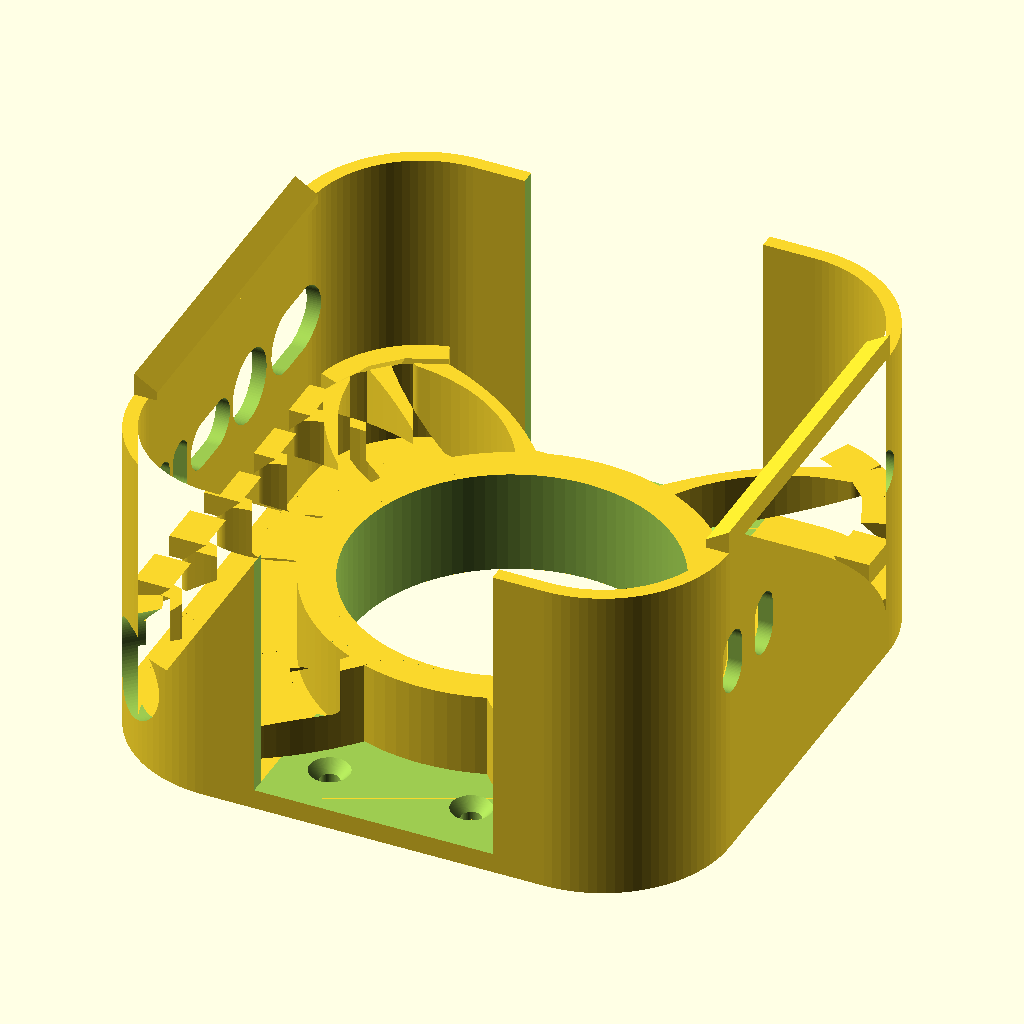
Cell 1: rendered with the file's own defaults.
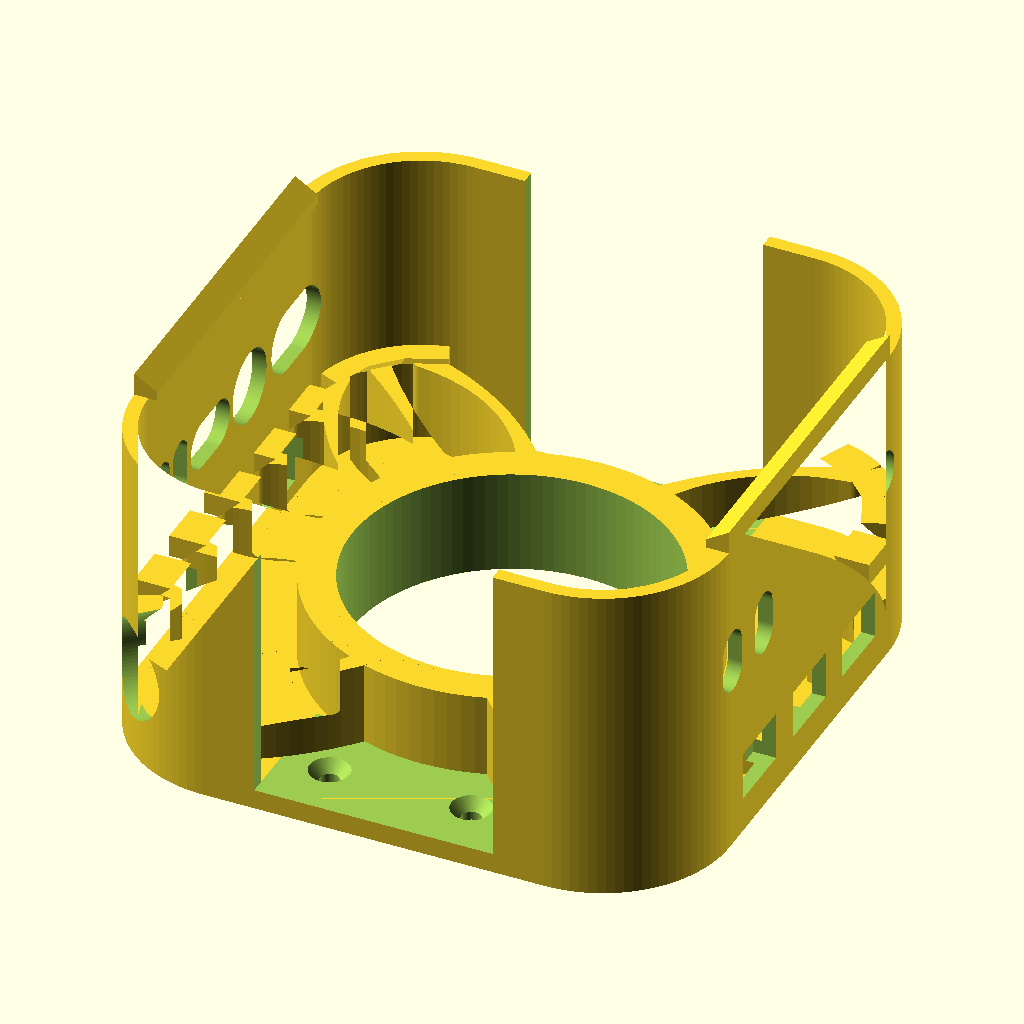
Cell 2: vent = true (everything else at default).
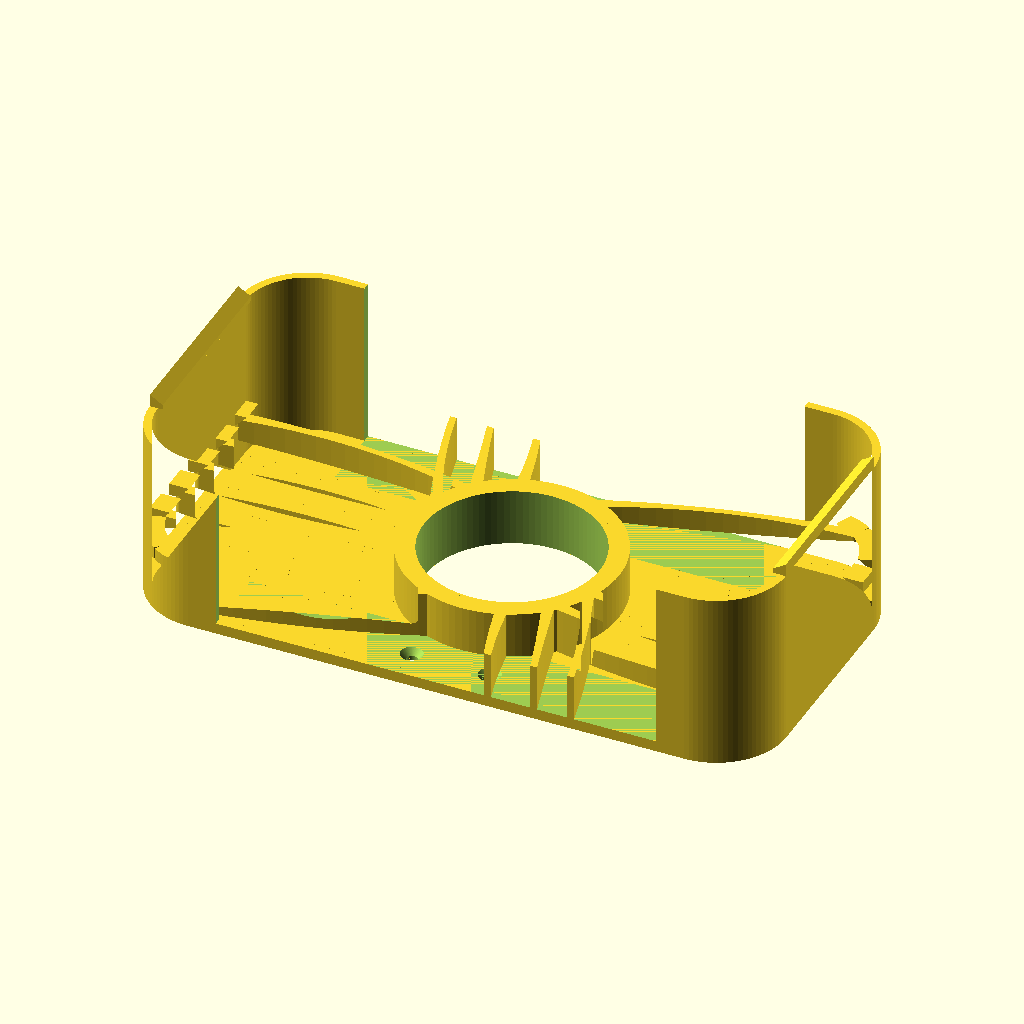
Cell 3 — mini_w set to 254, the other parameters unchanged.
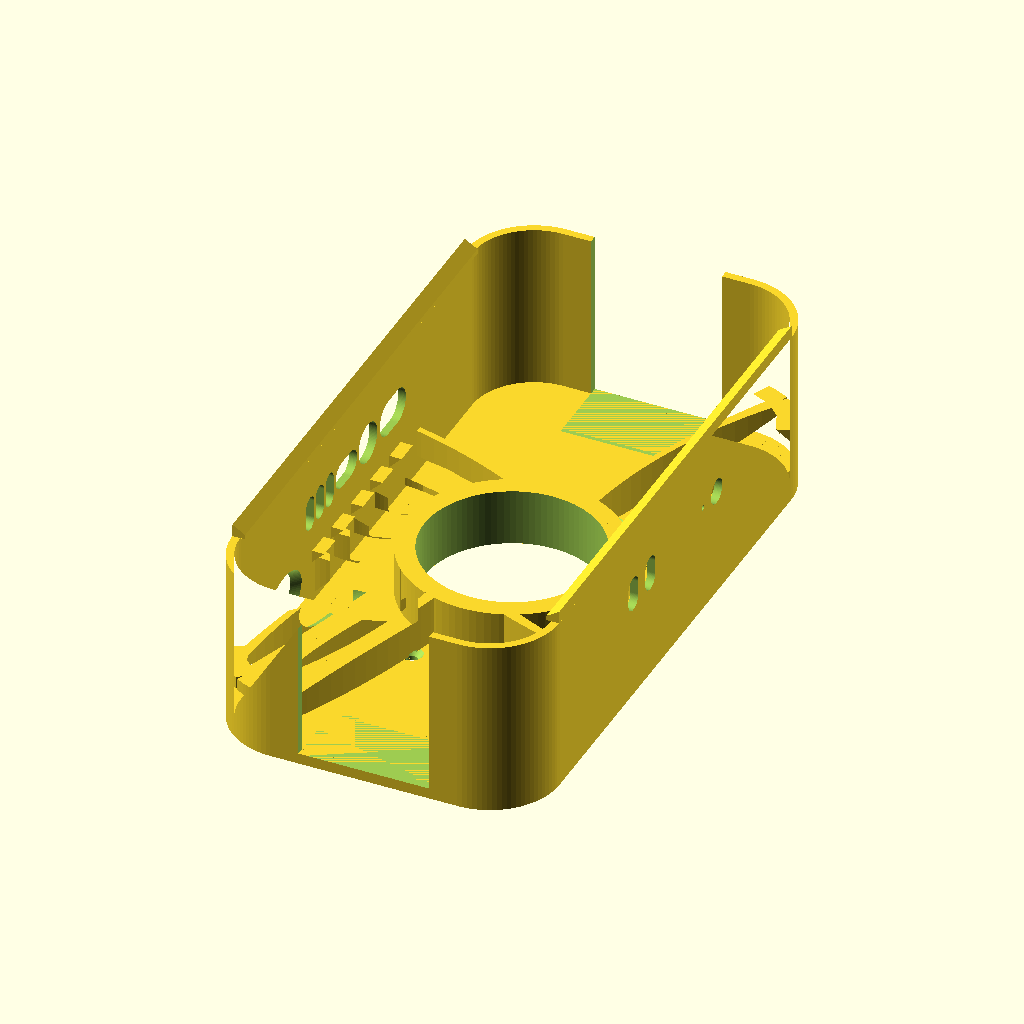
Cell 4 — mini_h set to 254, the other parameters unchanged.
All cells are drawn from the same view direction (rotation 55°, 0°, 25°, orthographic, colour scheme Cornfield), but the view is re-fitted for each cell, so position and scale can differ between cells as well as the parameter.
OpenSCAD source file versions/v14_pbutton-side-finger-hole.scad:
// ============================================================
//  Mac Mini (M4 / M4 Pro) Wall Mount  —  parametric, corner-hugging
//  Spec: docs/superpowers/specs/2026-06-17-macmini-wall-mount-design.md
//
//  Orientation (mounted on wall, +Z = out of wall toward room):
//    - Apple-logo (top) face   -> room (+Z)
//    - Bottom face (intake+power button) -> wall, held off by standoff
//    - Back edge (6 ports + exhaust) -> DOWN (-Y), open
//    - Front edge (USB-C + headphone) -> UP (+Y), open
//
//  Retention: four corner pockets conform to the Mini's 25 mm rounded
//  corners and cup them -> they hold the Mini in-plane (incl. its weight)
//  with no separate ledges. Flexible left/right side rails carry snap
//  hooks that retain it in Z. Central standoff sets the air/finger gap.
//  Top & bottom straight edges are left open for the ports + exhaust.
//  Print backplate-down (no supports); material: ASA.
// ============================================================

/* ---------- Mac Mini dimensions (Apple M4/M4 Pro chassis) ---------- */
mini_w   = 127;   // width  (X)
mini_h   = 127;   // height (Y)
mini_t   = 50;    // thickness (Z, wall -> room)
corner_r = 25;    // rounded-corner radius (measured from Macmini.glb; tunable)

/* ---------- Fit / structure ---------- */
fit      = 0.4;   // per-side clearance around the Mini
gap      = 19.05; // back spacer = 3/4 inch (intake gap + power-button access)
back_th  = 4.5;   // backplate thickness
wall_th  = 3.2;   // capture-wall thickness
lip_flat = 2.0;   // flat catch depth of the side snap hooks
screw_x  = 16;    // wall-screw X offset: 2 screws per OPEN top/bottom baseplate segment -> (±screw_x, ±screw_y)
screw_y  = 54;    // wall-screw Y: out in the open ±Y segments (no rib/wall/standoff above) so a driver
                  // has clear vertical access to the countersunk head. (The old corner screws sat
                  // UNDER the diagonal ribs at z=back_th and couldn't be reached to drive.)
ridge_w   = 5;    // rest-ridge protrusion + 45-deg chamfer height (Mini base sits on the top)
ridge_lift = 4;   // raise the rest-ridges ABOVE the spacer's contact plane (z=zmb) by this much.
                  // The Mini's perimeter (where the ridges land) is RECESSED relative to the
                  // central base the 88mm spacer touches, so ridges level with the spacer never
                  // touch. *** VERIFY on the real Mini: set = perimeter recess depth. ***
port_post = 7;    // (legacy) rail end-structure; the top/bottom opening is now governed by
                  // corner_sweep below, not this.
corner_sweep = 12;// how far the top/bottom walls wrap PAST each corner onto the straight edge.
                  // bigger = walls sweep further around the corners (more corner capture).

/* ---------- Wall screws (#8 wood screw / drywall anchor) ---------- */
screw_d  = 4.5;   // shank clearance
head_d   = 9.0;   // countersink head dia
csink    = 2.6;   // countersink depth

/* ---------- Airflow vents in the side rails ---------- */
vent     = false; // airflow vents CLOSED
vent_h   = 16;    // slot height (Y)
vent_z0  = 8;     // slot bottom (Z)
vent_z1  = gap;   // slot top (Z)

$fn = 96;

/* ---------- Derived ---------- */
sw  = mini_w + 2*fit;          // slot width
sh  = mini_h + 2*fit;          // slot height
cr  = corner_r + fit;          // slot corner radius
ow  = sw + 2*wall_th;          // frame outer width
oh  = sh + 2*wall_th;          // frame outer height
orr = cr + wall_th;            // frame outer corner radius
zmb = back_th + gap;           // Mini bottom (intake/wall) face (Z)
zmt = zmb + mini_t;            // Mini top (logo/room) face (Z)
port_z = zmb + 22;             // port band centre: ~22mm above the wall-side face
rx  = sw/2;                    // inner face of side rail (X)
sy  = sh/2 - corner_r;         // half-length of a straight side edge (Y)
ox  = sw/2 - corner_r - corner_sweep;  // half-width of top/bottom opening; wall wraps corner_sweep past each corner
ex  = screw_x;                 // screw X (in the open top/bottom segments)
ey  = screw_y;                 // screw Y (in the open top/bottom segments)

/* ============================================================ */

// 2D rounded rectangle, w x h, corner radius r, centred
module rrect(w, h, r) offset(r) square([w - 2*r, h - 2*r], center = true);

module backplate() {
    // minimized footprint: just the rounded frame body, no protruding screw ears
    linear_extrude(back_th)
        rrect(ow, oh, orr);
}

standoff_d    = 88;        // round spacer outer dia (was 45) — wide central pad reaches the Mini's
                           //   solid base; the perimeter rest-ridges miss it past the cooling vents
standoff_bore = 72;        // central bore pushed wider (37->62->72) to shed more material. Now that the
                           //   join struts are FULL height they carry the structure, so the pad can be a
                           //   thin 8mm ring (r36->44, ~20cm2 contact) + full-height struts that also
                           //   contact the Mini centrally. (~75 dia max: strut roots sit at r37.5.)
lighten       = false;     // lightening windows removed — they clashed with the 88mm pad and worked
                           //   against the added rigidity (set true only if weight matters more)
lighten_d     = 42;        // (unused while lighten = false)

/* ---------- Organic "topology-optimized" join struts: pad -> side rails AND corners ---------- */
join_wall   = true;       // low curved struts fanning from the pad across a wide span of each side rail
join_h      = zmb;        // FULL height (= standoff/bore height): the struts now carry the structure
                          //   the solid pad used to -> far stiffer in bending, replaces material.
                          //   Tops sit at the Mini base plane, adding central contact.
join_n      = 5;          // struts per side rail
join_spread = 34;         // half-span (Y) of rail the fan attaches across (a wide arc of the side wall)
join_t_end  = 5;          // strut thickness where it meets the pad / the rail
join_t_mid  = 2.6;        // thinner mid-span (topology-optimized: material only where it's stressed)
join_bow    = 9;          // organic curvature of the outer struts
join_in     = standoff_d/2 - 4;   // pad-side root radius (fuses into the pad ring)
join_nc     = 3;          // struts per CORNER (organic fan that REPLACES the old thick diagonal rib)
join_corner_arc = 22;     // half-arc (deg) of the corner the corner-fan struts spread across

/* ---------- Support shelves (replace the continuous rest-ledge): one small shelf per strut ---------- */
shelf_len   = 10;         // length of each shelf segment (along the wall) — discrete, sits on a strut
pb_clear    = true;       // finger access to the (wall-facing) power button — through the curved SIDE wall
pb_x        = -47.9;      // power-button centre (harness coords) — from Macmini.glb 'power button' mesh
pb_y        = -47.9;      //   (back/-X side, by the -Y corner); button press-face is at z~29
pb_finger   = 22;         // diameter of the finger hole through the curved corner wall
pb_z        = 20;         // hole-centre height: in the standoff gap, top reaches up to the button (~z29-31)

module lighten_holes() {
    for (a = [0, 90, 180, 270])
        rotate([0, 0, a]) translate([0, lighten_d, -1])
            linear_extrude(back_th + 2)
                offset(6) square([34, 10], center = true);   // ~46 x 22 rounded window
}

module standoff() {
    // central pad that contacts the Mini's base puck (bored hollow in mount())
    cylinder(h = zmb, d = standoff_d);
}

// Quadratic Bezier point
function bez(p0, p1, p2, t) =
    [ pow(1-t,2)*p0[0] + 2*(1-t)*t*p1[0] + t*t*p2[0],
      pow(1-t,2)*p0[1] + 2*(1-t)*t*p1[1] + t*t*p2[1] ];

// One organic tapered strut (2D): thick where it anchors (ends), thin mid-span.
module join_strut2d(p0, p1, p2, seg = 16) {
    for (i = [0 : seg-1]) {
        t0 = i/seg;  t1 = (i+1)/seg;
        r0 = (join_t_mid + (join_t_end - join_t_mid)*pow(2*t0-1, 2)) / 2;
        r1 = (join_t_mid + (join_t_end - join_t_mid)*pow(2*t1-1, 2)) / 2;
        hull() {
            translate(bez(p0,p1,p2,t0)) circle(r = r0);
            translate(bez(p0,p1,p2,t1)) circle(r = r1);
        }
    }
}

// Fan of struts from the pad ring out to a wide span of the +X side rail.
module join_fan_rightX() {
    for (i = [0 : join_n-1]) {
        f  = (join_n == 1) ? 0 : (i/(join_n-1))*2 - 1;   // -1..1 across the fan
        yr = f * join_spread;                            // attach point on the rail (Y)
        pa = f * 42;                                     // root fanned +/-42 deg around +X on the pad
        p0 = [ join_in*cos(pa), join_in*sin(pa) ];       // pad-ring root
        p2 = [ rx, yr ];                                 // rail attach
        dx = p2[0]-p0[0]; dy = p2[1]-p0[1]; L = sqrt(dx*dx + dy*dy);
        mid = [ (p0[0]+p2[0])/2, (p0[1]+p2[1])/2 ];
        p1 = [ mid[0] - (dy/L)*join_bow*f, mid[1] + (dx/L)*join_bow*f ];  // bow splays outward with f
        join_strut2d(p0, p1, p2);
    }
}
// Extended organic fan from the pad out to a wider arc of the +45 corner wall.
// Replaces the old thick diagonal rib with several thinner triangulated struts.
module join_fan_corner() {
    cc = [sw/2 - cr, sh/2 - cr];                      // inner corner-arc centre (+X+Y)
    for (i = [0 : join_nc-1]) {
        f   = (join_nc == 1) ? 0 : (i/(join_nc-1))*2 - 1;   // -1..1 across the fan
        phi = 45 + f*join_corner_arc;                 // attach angle on the corner arc
        p2  = [ cc[0] + cr*cos(phi), cc[1] + cr*sin(phi) ];  // corner-wall attach (end circle embeds in)
        pa  = 45 + f*25;                              // pad-root angle, tracking the fan
        p0  = [ join_in*cos(pa), join_in*sin(pa) ];   // pad-ring root
        dx = p2[0]-p0[0]; dy = p2[1]-p0[1]; L = sqrt(dx*dx + dy*dy);
        mid = [ (p0[0]+p2[0])/2, (p0[1]+p2[1])/2 ];
        p1  = [ mid[0] - (dy/L)*join_bow*f, mid[1] + (dx/L)*join_bow*f ];
        join_strut2d(p0, p1, p2);
    }
}
module join_walls() {
    linear_extrude(join_h) {
        join_fan_rightX(); mirror([1,0,0]) join_fan_rightX();        // to the two side rails
        for (a = [0, 90, 180, 270]) rotate([0, 0, a]) join_fan_corner();  // to the four corners
    }
}

/* ---------- Support shelves: short chamfered ledges, each sitting on a join strut ----------
   Replaces the old continuous rest-ridge. Each shelf is a small ledge at the recessed-perimeter
   height (zr); a full-height join strut lands directly beneath it -> clean support + print path.
   The same chamfered profile is placed on the straight rails AND on the swept corner walls. */
// one straight shelf on the +X rail at y=yc (mirrored by sx); top at zr, 45° underside (prints in place)
module rail_shelf(sx, yc) {
    zr = zmb + ridge_lift;
    pts = [[rx-ridge_w, zr], [rx+wall_th, zr], [rx+wall_th, zr-ridge_w], [rx, zr-ridge_w]];
    scale([sx, 1, 1])
        translate([0, yc + shelf_len/2, 0]) rotate([90,0,0]) linear_extrude(shelf_len) polygon(pts);
}
// one shelf on the rounded corner wall (the new swept-wall section) at arc-angle phi; top at zr
module corner_shelf(phi) {
    zr = zmb + ridge_lift; cc = [sw/2 - cr, sh/2 - cr];
    pts = [[cr-ridge_w, zr], [cr+wall_th, zr], [cr+wall_th, zr-ridge_w], [cr, zr-ridge_w]];
    translate(cc) rotate([0,0,phi])
        translate([0, shelf_len/2, 0]) rotate([90,0,0]) linear_extrude(shelf_len) polygon(pts);
}
// place one shelf above each join strut (both rails + all four swept corners); skip the power-button zone
module support_shelves() {
    for (sx = [1, -1])
        for (i = [0 : join_n-1]) {
            f  = (join_n == 1) ? 0 : (i/(join_n-1))*2 - 1;
            rail_shelf(sx, f * join_spread);   // any shelf inside the button pocket is removed by pb_cut()
        }
    for (a = [0, 90, 180, 270]) rotate([0,0,a])
        for (i = [0 : join_nc-1]) {
            f = (join_nc == 1) ? 0 : (i/(join_nc-1))*2 - 1;
            corner_shelf(45 + f*join_corner_arc);
        }
}
// clears the power button: removes everything above pb_clear_h in a zone next to the rail
// (also shortens the join struts there to pb_clear_h -> "ribs beneath the button = 3 mm")
module pb_cut() {
    // The power button faces the wall, so a backplate hole is useless when mounted flush. Instead cut
    // a finger-sized hole through the exposed CURVED CORNER SIDE WALL, aimed radially at the button, in
    // the standoff-gap band — also clears the struts/shelves in the finger path. The channel is shifted
    // outward so its inner end stays clear of the central pad; the backplate stays solid.
    rb  = norm([pb_x, pb_y]);          // button radius from centre (~67.7)
    dir = atan2(pb_y, pb_x);           // direction to the button / corner (~ -135 deg)
    translate([(rb + 8)*cos(dir), (rb + 8)*sin(dir), pb_z])
        rotate([0, 0, dir]) rotate([0, 90, 0])
            cylinder(h = 44, d = pb_finger, center = true);
}

// Rounded capture frame, full height, with top & bottom straight sections opened
module frame() {
    difference() {
        linear_extrude(zmt)
            difference() { rrect(ow, oh, orr); rrect(sw, sh, cr); }
        // open the top & bottom port edges across the full opening width.
        // cut from the start of the corner arc (sh/2 - corner_r) outward, so
        // the rounded corner material in front of the outer ports is removed
        // too. stops short of the central standoff (y stays > slot-corner).
        oy0 = sh/2 - corner_r - 2;
        oy1 = oh/2 + 2;
        for (s = [-1, 1])
            translate([-ox, (s > 0) ? oy0 : -oy1, back_th])
                cube([2*ox, oy1 - oy0, zmt - back_th + 10]);
    }
}

// Snap hook sitting on top of one side rail (right); left = mirror.
module side_hook_right() {
    pts = [
        [rx - lip_flat, zmt],                       // catch tip (over the Mini)
        [rx + wall_th,  zmt],                        // outer (over the wall top)
        [rx + wall_th,  zmt + wall_th + lip_flat],
        [rx - lip_flat, zmt + lip_flat]              // 45-deg self-supporting top
    ];
    translate([0, sy, 0])
        rotate([90, 0, 0])
            linear_extrude(height = 2*sy)            // only along the straight edge
                polygon(pts);
}

module side_hooks() {
    side_hook_right();
    mirror([1,0,0]) side_hook_right();
}

module screw_hole() {
    translate([0,0,-1]) cylinder(h = back_th + 2, d = screw_d);
    translate([0,0,back_th - csink])
        cylinder(h = csink + 0.01, d1 = screw_d, d2 = head_d);
}

module vents_right() {
    for (yy = [-24, 0, 24])
        translate([rx - 2, yy - vent_h/2, vent_z0])
            cube([wall_th + 4, vent_h, vent_z1 - vent_z0]);
}

/* ---------- Port cutouts (traced from Macmini.glb) ----------
   Mini rotated so its port faces meet the side rails (logo faces room).
   Each entry = [ Y centre, width(Y), height(Z) ];  height < 0 = round port.
   Lists MUST stay sorted ascending by Y centre (the web auto-clamp below
   assumes neighbours are adjacent in the list). */
cut_ports  = true;
base_grow  = 1.0;     // base connector clearance (print-in-place fit) — both axes
boot_grow  = 3.0;     // EXTRA room for the rubber strain-relief boot on the plug:
                      //   - applied in full to HEIGHT (Z) on every port
                      //   - applied to WIDTH (Y) only as far as the web clamp allows
web_min    = 1.35;    // min material left between adjacent cutouts = 3 perimeters @0.45mm line.
                      //   The back rail is crowded (the 3 Thunderbolt sockets sit 8.5mm
                      //   apart on the real Mini and can't be moved), so width growth is
                      //   clamped per-port to keep every web >= this. Isolated ports
                      //   (Power, both USB-C, headphone) reach the full +boot_grow width.
back_ports = [        // 6 ports on the -X rail
    [-40.75,  4.7, 10.5],   // Thunderbolt 1
    [-32.25,  4.7, 10.5],   // Thunderbolt 2
    [-23.65,  4.7, 10.5],   // Thunderbolt 3
    [ -9.00, 17.1,  7.0],   // HDMI
    [ 10.00, 14.6, 12.6],   // Ethernet
    [ 32.05, 19.1, 10.7],   // Power
];
front_ports = [       // 3 ports on the +X rail
    [-37.00,  4.7, 10.5],   // USB-C
    [-22.10,  4.7, 10.5],   // USB-C
    [ 36.40,  6.2, -6.2],   // headphone (round)
];

// Power-status LED hole (NOT in the GLB -- position estimated; verify on a real unit)
led    = true;
led_y  = 24.4;         // front, between the USB-C pair and the headphone (loop-selected off the model)
led_z  = 45.7;         // port-band height (the flush ~1.9mm status light)
led_d  = 2.2;          // very small circle, plain through-hole (no inlay)

// Per-port WIDTH grow, clamped so the web to each neighbour stays >= web_min.
// Pair budget B = 2*gap - (raw_i + raw_j) - 2*web_min  is the max of (g_i + g_j);
// splitting it equally gives g_i <= B/2, which is provably web-safe for both
// neighbours and needs no circular solve. Floored at base_grow (never narrower
// than the current fit), capped at base_grow + boot_grow (full boot allowance).
function pair_half(gap, ri, rj) = (2*gap - (ri + rj) - 2*web_min) / 2;
function wgrow(L, i) =
    let(full = base_grow + boot_grow,
        loP  = (i > 0)        ? pair_half(L[i][0]   - L[i-1][0], abs(L[i][1]), abs(L[i-1][1])) : 1e9,
        hiP  = (i < len(L)-1) ? pair_half(L[i+1][0] - L[i][0],   abs(L[i][1]), abs(L[i+1][1])) : 1e9)
    max(base_grow, min(full, loP, hiP));

module port_slot(sgn, yc, w, h, wg, hg, zc = port_z) {
    translate([sgn * 65, yc, zc])
        rotate([0, 90, 0]) {
            if (h < 0)
                cylinder(h = 40, d = w + wg, center = true);     // round (width grow = diameter grow)
            else {
                W = w + wg; H = h + hg; R = min(W, H) / 2;       // obround (fully rounded ends)
                linear_extrude(height = 40, center = true)
                    offset(R) square([max(H - 2*R, 0.01), max(W - 2*R, 0.01)], center = true);
            }
        }
}
module port_cuts() {
    hg = base_grow + boot_grow;                                  // full boot allowance in Z (unconstrained)
    for (i = [0:len(back_ports)-1])
        let(p = back_ports[i])  port_slot(-1, p[0], p[1], p[2], wgrow(back_ports, i),  hg);
    for (i = [0:len(front_ports)-1])
        let(p = front_ports[i]) port_slot( 1, p[0], p[1], p[2], wgrow(front_ports, i), hg);
    if (led) port_slot(1, led_y, led_d, -led_d, 0, 0, led_z);    // round LED hole (kept small, no widening)
}

module mount() {
    difference() {
        union() {
            backplate();
            standoff();
            frame();
            side_hooks();
            // Clip the struts + shelves to the outer footprint so their straight segments can't
            // poke past the rounded corners (the inner ledge protrusions are well inside, so kept).
            intersection() {
                union() {
                    if (join_wall) join_walls();
                    support_shelves();
                }
                linear_extrude(zmt) rrect(ow, oh, orr);
            }
        }
        if (pb_clear) pb_cut();                      // power-button clearance (shortens ribs to 3mm there)
        for (a = [-1, 1], b = [-1, 1])               // 4 wall screws
            translate([a*ex, b*ey, 0]) screw_hole();
        translate([0, 0, -1])                        // hollow standoff, bored clean through the backplate
            cylinder(h = zmb + 2, d = standoff_bore);
        if (lighten) lighten_holes();                // lightening windows in the wall plate
        if (vent) { vents_right(); mirror([1,0,0]) vents_right(); }
        if (cut_ports) port_cuts();                  // port holes in the side rails
    }
}

show_cutters = false;   // true -> output ONLY the port/LED cutter solids (for an external boolean)
if (show_cutters) port_cuts(); else mount();
Parameter table extracted from the source (name, type, default, range or options):
mini_w: number, default 127
mini_h: number, default 127
mini_t: number, default 50
corner_r: number, default 25
fit: number, default 0.4
gap: number, default 19.05
back_th: number, default 4.5
wall_th: number, default 3.2
lip_flat: number, default 2
screw_x: number, default 16
screw_y: number, default 54
ridge_w: number, default 5
ridge_lift: number, default 4
port_post: number, default 7
corner_sweep: number, default 12
screw_d: number, default 4.5
head_d: number, default 9
csink: number, default 2.6
vent: bool, default false
vent_h: number, default 16
vent_z0: number, default 8
